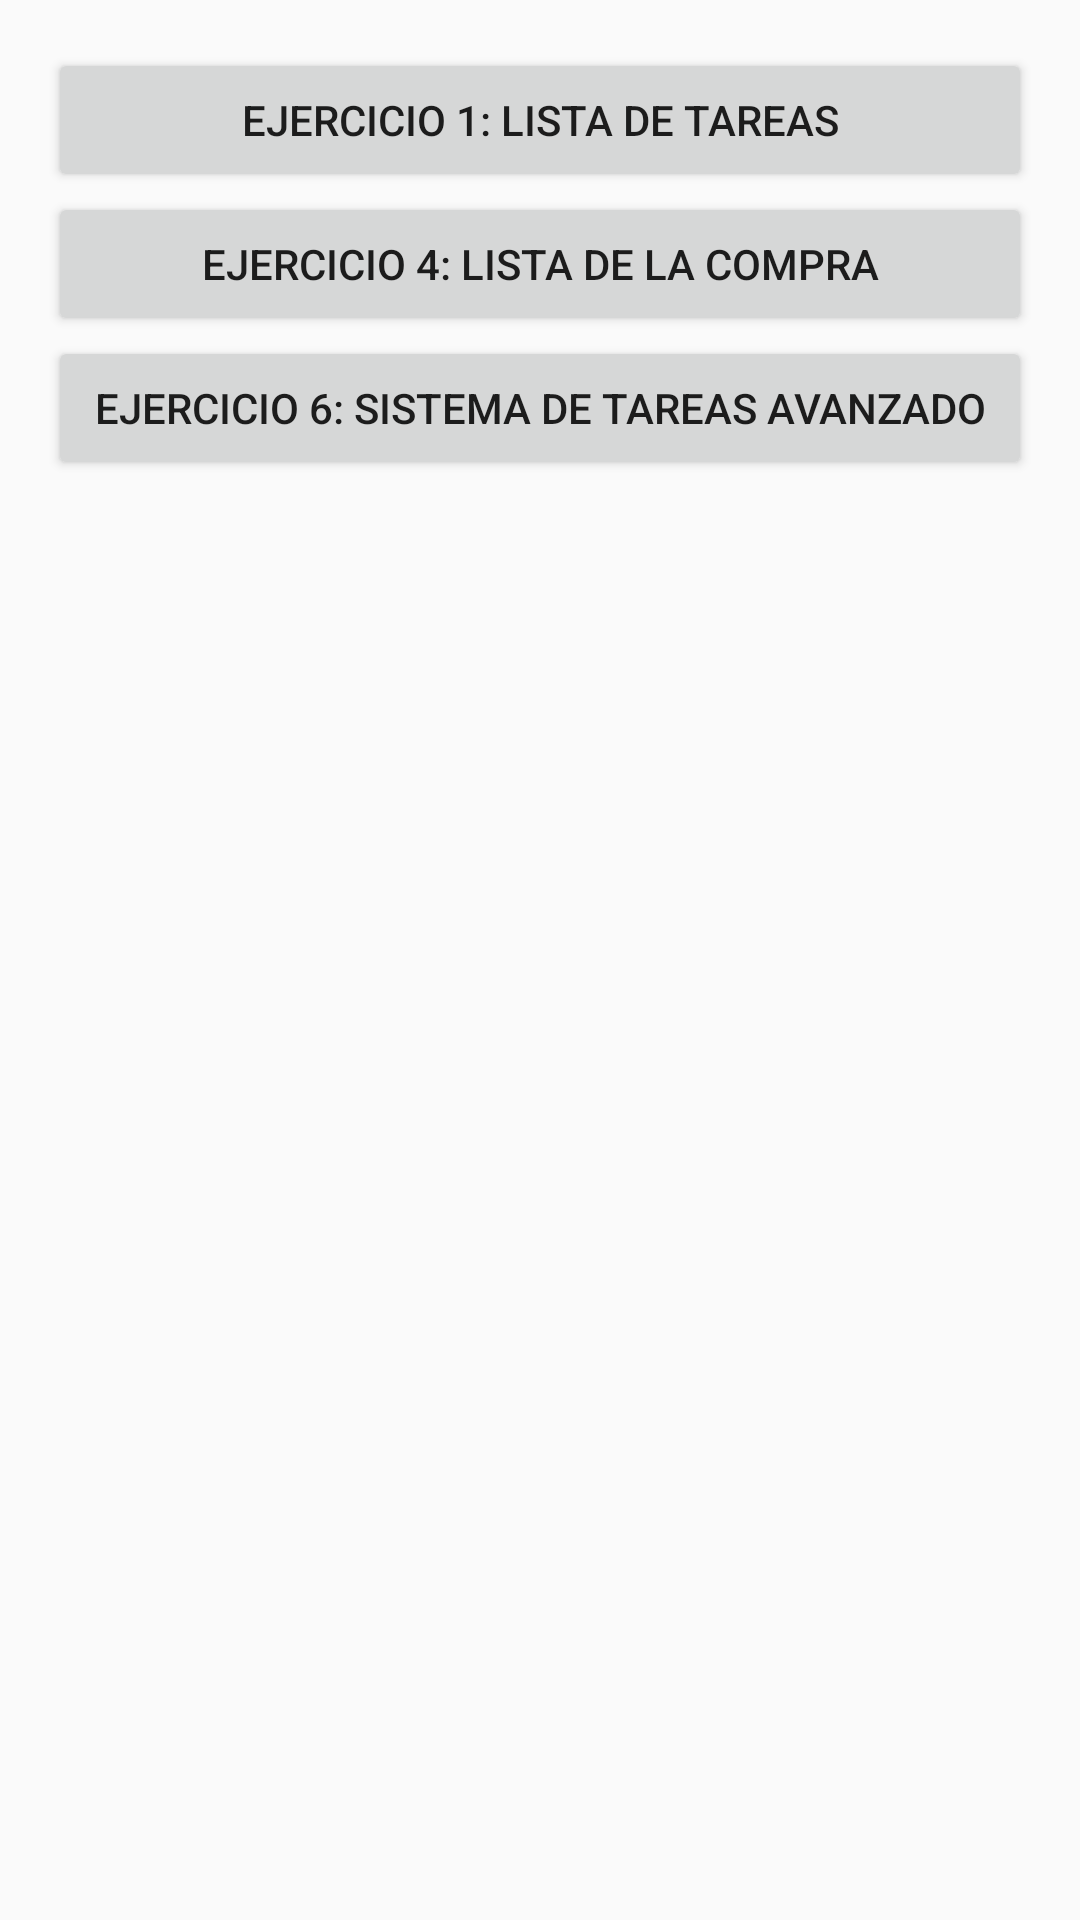

Produce the Android XML layout that renders to this screen, including the resource entries it uses.
<!-- AndroidManifest.xml: application theme Theme.AppCompat.Light.NoActionBar -->
<!-- res/layout/activity_main.xml -->
<LinearLayout
    xmlns:android="http://schemas.android.com/apk/res/android"
    android:layout_width="match_parent"
    android:layout_height="match_parent"
    android:orientation="vertical"
    android:padding="16dp">

    <Button
        android:id="@+id/buttonEjercicio1"
        android:layout_width="match_parent"
        android:layout_height="wrap_content"
        android:text="Ejercicio 1: Lista de Tareas" />

    <Button
        android:id="@+id/buttonEjercicio4"
        android:layout_width="match_parent"
        android:layout_height="wrap_content"
        android:text="Ejercicio 4: Lista de la Compra" />

    <Button
        android:id="@+id/buttonEjercicio6"
        android:layout_width="match_parent"
        android:layout_height="wrap_content"
        android:text="Ejercicio 6: Sistema de Tareas Avanzado" />
</LinearLayout>
<!-- resources referenced by this layout -->
<resources>

</resources>
